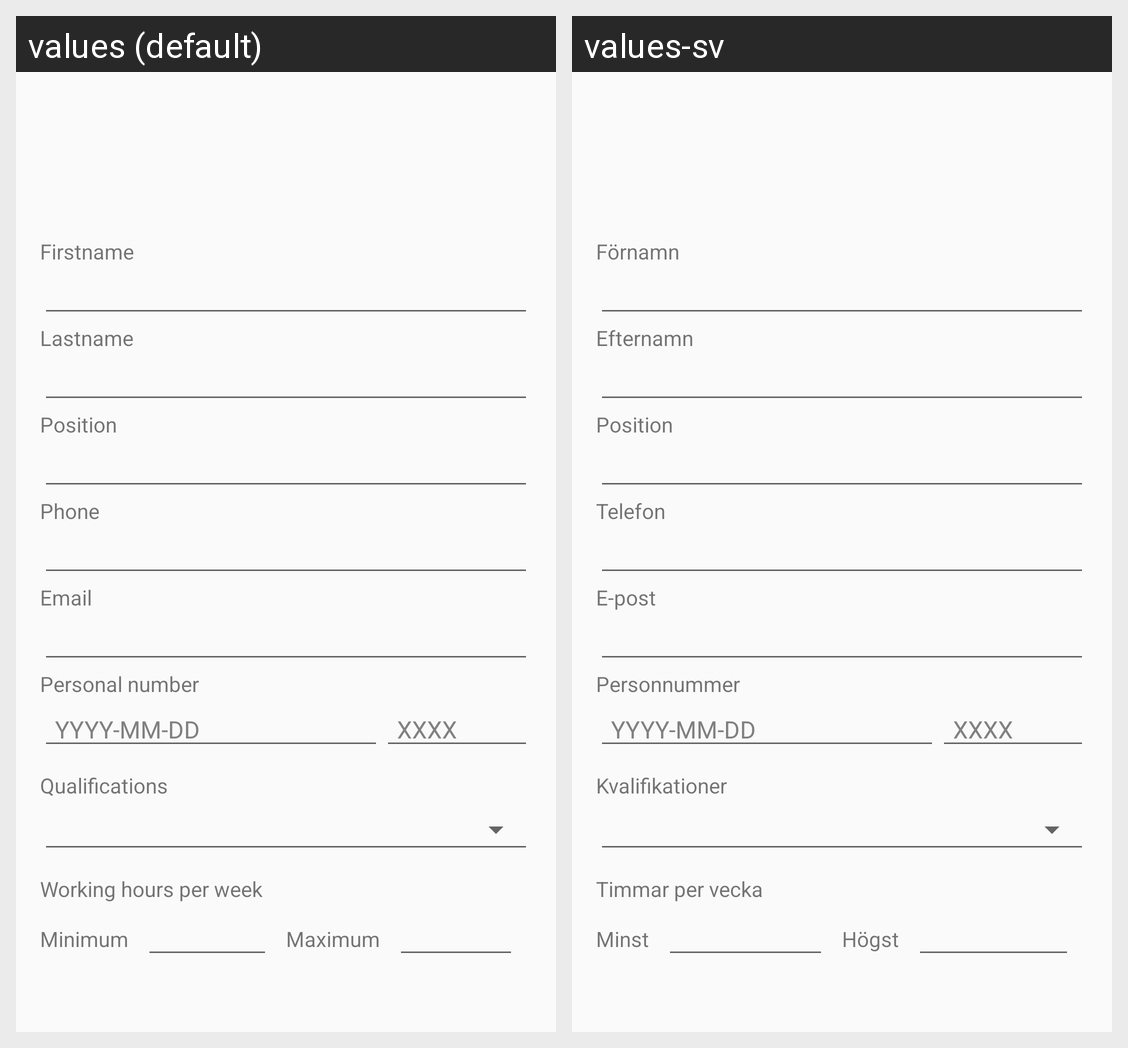

Translations of the strings shown on this Android screen, per locale in the grid:
Android screen res/layout/fragment_worker_edit.xml rendered under 2 locales, left to right: values (default), values-sv. Device: Nexus 5 (rendered at 1080×1920; each locale shown at half size, 540×960, under a caption strip naming it); theme HazelTheme.
Strings drawn on this screen, with the default value and each locale's value (text and hints the layout hard-codes, and strings that could not be matched under every locale, appear in the picture but are not listed):

firstname
  values: Firstname
  values-sv: Förnamn

lastname
  values: Lastname
  values-sv: Efternamn

position
  values: Position
  values-sv: Position

phone
  values: Phone
  values-sv: Telefon

mail
  values: Email
  values-sv: E-post

person_number
  values: Personal number
  values-sv: Personnummer

qualifications
  values: Qualifications
  values-sv: Kvalifikationer

working_hours_per_week
  values: Working hours per week
  values-sv: Timmar per vecka

minimum
  values: Minimum
  values-sv: Minst

maximum
  values: Maximum
  values-sv: Högst
